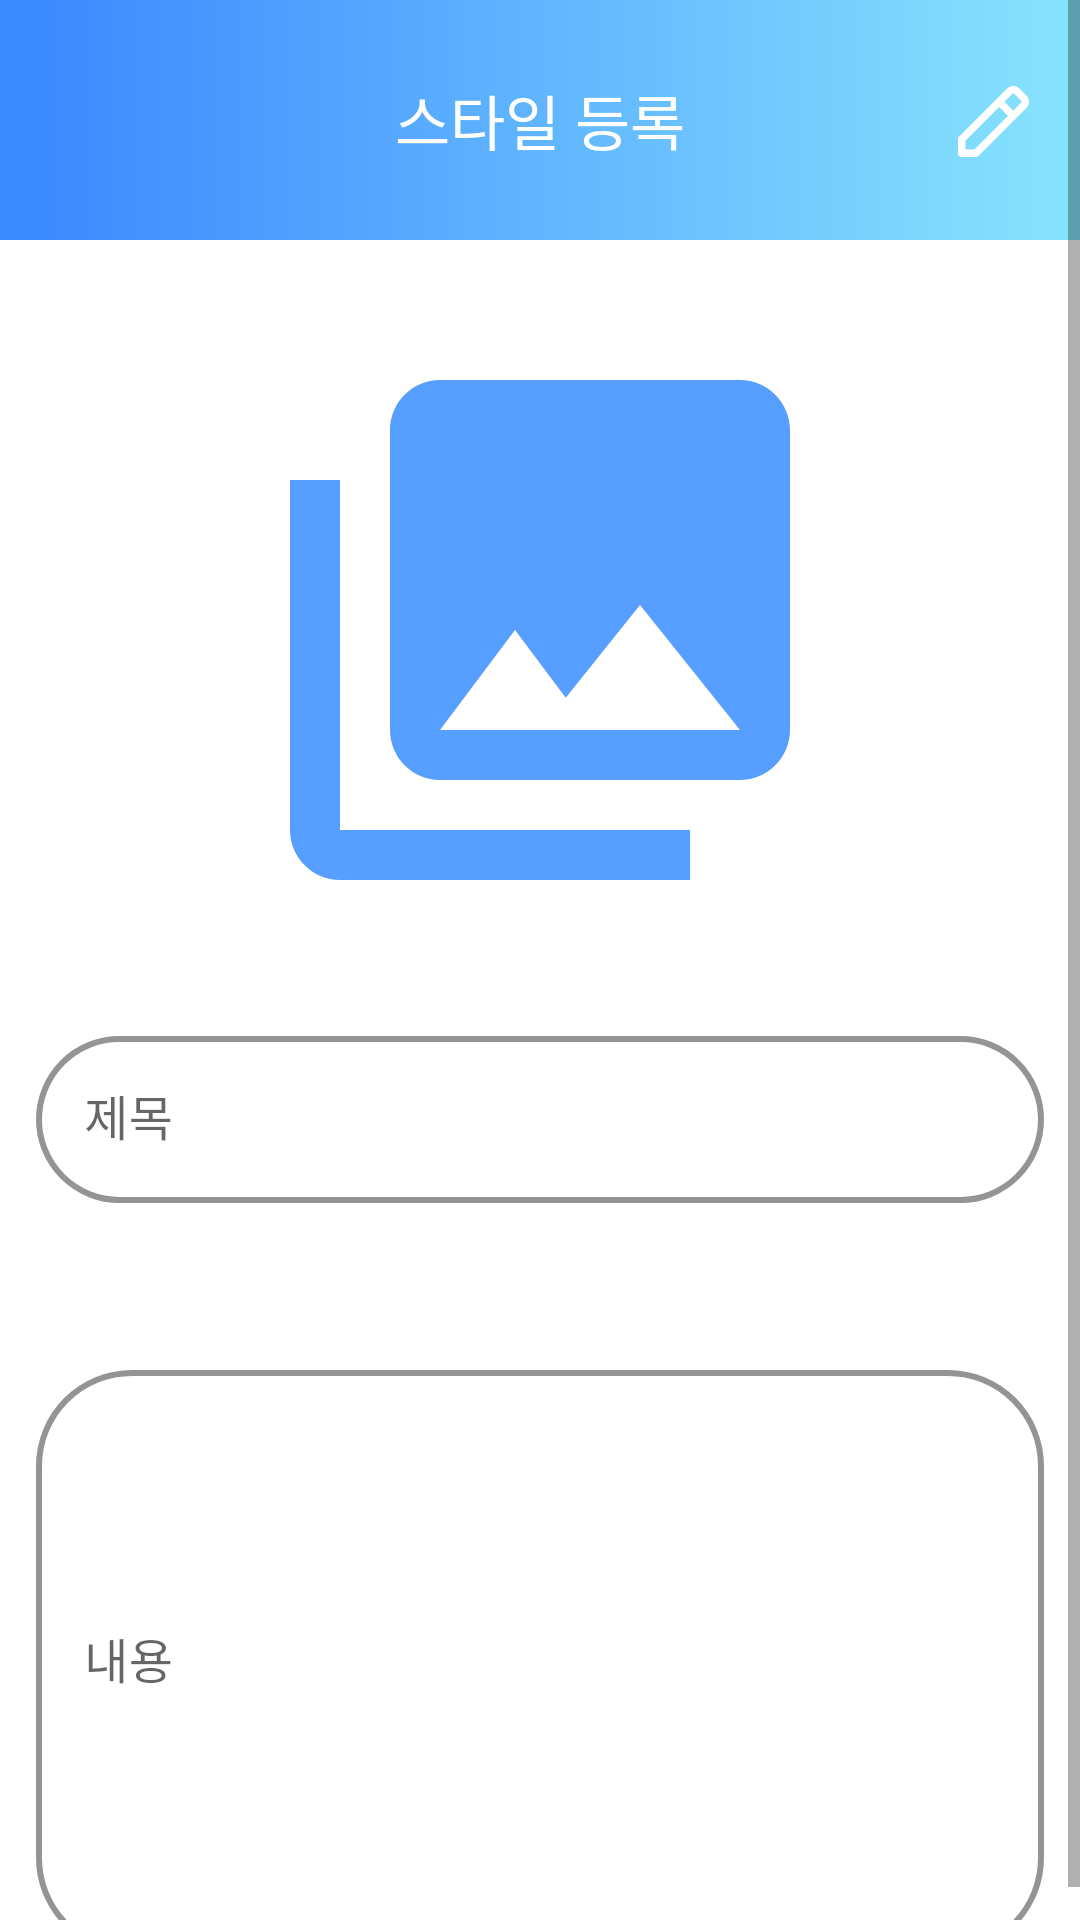

Write the Android layout XML for this screen, with the resource values it uses.
<!-- AndroidManifest.xml: application theme Base.Theme.TodayWeather -->
<!-- res/layout/fragment_style_write.xml -->
<androidx.constraintlayout.widget.ConstraintLayout xmlns:android="http://schemas.android.com/apk/res/android"
    xmlns:app="http://schemas.android.com/apk/res-auto"
    xmlns:tools="http://schemas.android.com/tools"
    android:id="@+id/style_write_fragment"
    android:layout_width="match_parent"
    android:layout_height="match_parent"
    android:background="@color/white"
    tools:context=".ui.style.StyleFragment">

    <ScrollView
        android:layout_width="match_parent"
        android:layout_height="wrap_content"
        android:layout_marginBottom="20dp"
        app:layout_constraintEnd_toEndOf="parent"
        app:layout_constraintStart_toStartOf="parent"
        app:layout_constraintTop_toTopOf="parent">
        <LinearLayout
            android:layout_width="match_parent"
            android:layout_height="match_parent"
            android:orientation="vertical">

            
            <androidx.constraintlayout.widget.ConstraintLayout
                android:id="@+id/layout_toolbar"
                android:layout_width="match_parent"
                android:layout_height="@dimen/toolbar_size"
                android:background="@drawable/toolbar_background"
                app:layout_constraintEnd_toEndOf="parent"
                app:layout_constraintStart_toStartOf="parent"
                app:layout_constraintTop_toTopOf="parent">

                <com.google.android.material.textview.MaterialTextView
                    android:id="@+id/tv_title"
                    android:layout_width="wrap_content"
                    android:layout_height="wrap_content"
                    android:text="스타일 등록"
                    android:textAppearance="@style/home_location"
                    app:layout_constraintBottom_toBottomOf="parent"
                    app:layout_constraintEnd_toEndOf="parent"
                    app:layout_constraintStart_toStartOf="parent"
                    app:layout_constraintTop_toTopOf="parent" />

                <ImageView
                    android:id="@+id/iv_back"
                    android:layout_width="25dp"
                    android:layout_height="25dp"
                    android:layout_marginStart="@dimen/home_horizontal_margin"
                    android:src="@drawable/ic_back"
                    app:layout_constraintBottom_toBottomOf="parent"
                    app:layout_constraintStart_toStartOf="parent"
                    app:layout_constraintTop_toTopOf="parent" />

                <ImageView
                    android:id="@+id/iv_write"
                    android:layout_width="25dp"
                    android:layout_height="25dp"
                    android:layout_marginEnd="@dimen/home_horizontal_margin"
                    android:src="@drawable/ic_write"
                    app:layout_constraintBottom_toBottomOf="parent"
                    app:layout_constraintEnd_toEndOf="parent"
                    app:layout_constraintTop_toTopOf="parent" />
            </androidx.constraintlayout.widget.ConstraintLayout>

            <ImageView
                android:id="@+id/iv_select_image"
                android:layout_width="match_parent"
                android:layout_height="200dp"
                android:layout_marginTop="@dimen/style_vertical_margin"
                android:adjustViewBounds="true"
                android:scaleType="fitCenter"
                android:src="@drawable/ic_gallery" />

            <com.google.android.material.textfield.TextInputLayout
                android:id="@+id/input_title"
                style="@style/CustomTextInputStyle"
                android:layout_width="match_parent"
                android:layout_height="wrap_content"
                android:layout_marginStart="@dimen/home_vertical_margin"
                android:layout_marginEnd="@dimen/home_vertical_margin"
                android:layout_marginTop="@dimen/style_vertical_margin">

                <com.google.android.material.textfield.TextInputEditText
                    android:id="@+id/input_title_body"
                    android:layout_width="match_parent"
                    android:layout_height="wrap_content"
                    android:hint="제목" />
            </com.google.android.material.textfield.TextInputLayout>

            <com.google.android.material.textfield.TextInputLayout
                style="@style/CustomTextInputStyle"
                android:layout_width="match_parent"
                android:layout_height="@dimen/style_contents"
                android:layout_marginStart="@dimen/home_vertical_margin"
                android:layout_marginEnd="@dimen/home_vertical_margin"
                android:layout_marginTop="@dimen/style_vertical_margin">

                <com.google.android.material.textfield.TextInputEditText
                    android:id="@+id/input_contents_body"
                    android:layout_width="match_parent"
                    android:layout_height="match_parent"
                    android:hint="내용" />
            </com.google.android.material.textfield.TextInputLayout>
        </LinearLayout>
    </ScrollView>
</androidx.constraintlayout.widget.ConstraintLayout>
<!-- resources referenced by this layout -->
<resources>
  <color name="white">#FFFFFFFF</color>
  <dimen name="home_horizontal_margin">16dp</dimen>
  <dimen name="home_vertical_margin">12dp</dimen>
  <dimen name="style_contents">200dp</dimen>
  <dimen name="style_vertical_margin">30dp</dimen>
  <dimen name="toolbar_size">80dp</dimen>
  <!-- drawable ic_gallery (drawable) -->
  <vector android:height="24dp" android:tint="#569EFF"
      android:viewportHeight="24" android:viewportWidth="24"
      android:width="24dp" xmlns:android="http://schemas.android.com/apk/res/android">
      <path android:fillColor="@android:color/white" android:pathData="M22,16L22,4c0,-1.1 -0.9,-2 -2,-2L8,2c-1.1,0 -2,0.9 -2,2v12c0,1.1 0.9,2 2,2h12c1.1,0 2,-0.9 2,-2zM11,12l2.03,2.71L16,11l4,5L8,16l3,-4zM2,6v14c0,1.1 0.9,2 2,2h14v-2L4,20L4,6L2,6z"/>
  </vector>
  <!-- drawable ic_write (drawable) -->
  <vector xmlns:android="http://schemas.android.com/apk/res/android"
      android:width="20dp"
      android:height="20dp"
      android:viewportWidth="20"
      android:viewportHeight="20">
    <group>
      <clip-path
          android:pathData="M0,0h20v20h-20z"/>
      <path
          android:pathData="M11.25,5L1.25,15V18.75H5L15,8.75M11.25,5L14.116,2.134C14.604,1.646 15.396,1.646 15.884,2.134L17.866,4.116C18.354,4.604 18.354,5.396 17.866,5.884L15,8.75M11.25,5L15,8.75"
          android:strokeLineJoin="round"
          android:strokeWidth="2"
          android:fillColor="#00000000"
          android:strokeColor="#ffffff"
          android:strokeLineCap="round"/>
    </group>
  </vector>
  <style name="CustomTextInputStyle" parent="Widget.MaterialComponents.TextInputLayout.OutlinedBox">
          <item name="boxCornerRadiusBottomEnd">32dp</item>
          <item name="boxCornerRadiusBottomStart">32dp</item>
          <item name="boxCornerRadiusTopEnd">32dp</item>
          <item name="boxCornerRadiusTopStart">32dp</item>
          <item name="boxStrokeWidth">2dp</item>
          <item name="boxStrokeColor">@color/primary_01</item>
          <item name="boxStrokeErrorColor">@color/error</item>
          <item name="hintTextColor">@color/text_hint</item>
          <item name="errorTextColor">@color/error</item>
          <item name="errorEnabled">true</item>
      </style>
  <style name="home_location">
          <item name="android:textSize">20sp</item>
          <item name="android:textColor">#FFFFFF</item>
      </style>
  <style name="Base.Theme.TodayWeather" parent="Theme.MaterialComponents.DayNight.NoActionBar">
          
          <item name="android:statusBarColor">@android:color/transparent</item>
          <item name="android:enforceStatusBarContrast" tools:targetApi="q">false</item>
          <item name="materialAlertDialogTheme">@style/ThemeOverlay.App.MaterialAlertDialog</item>
          
          <item name="bottomSheetDialogTheme">@style/ModalBottomSheetDialog</item>
      </style>
  <color name="primary_01">#FF00A3FF</color>
  <color name="error">#FF2828</color>
  <color name="text_hint">#818181</color>
  <style name="ThemeOverlay.App.MaterialAlertDialog" parent="ThemeOverlay.MaterialComponents.MaterialAlertDialog">
          <item name="alertDialogStyle">@style/MaterialAlertDialog.App</item>
      </style>
  <style name="ModalBottomSheetDialog" parent="ThemeOverlay.Material3.BottomSheetDialog">
          <item name="bottomSheetStyle">@style/ModalBottomSheet</item>
      </style>
  <style name="MaterialAlertDialog.App" parent="MaterialAlertDialog.Material3">
          <item name="shapeAppearance">@style/ShapeAppearance.App.MediumComponent</item>
          <item name="shapeAppearanceOverlay">@null</item>
      </style>
  <style name="ModalBottomSheet" parent="Widget.Material3.BottomSheet.Modal">
          
      </style>
  <style name="ShapeAppearance.App.MediumComponent" parent="ShapeAppearance.Material3.MediumComponent">
          <item name="cornerFamily">cut</item>
          <item name="cornerSize">8dp</item>
      </style>
</resources>
